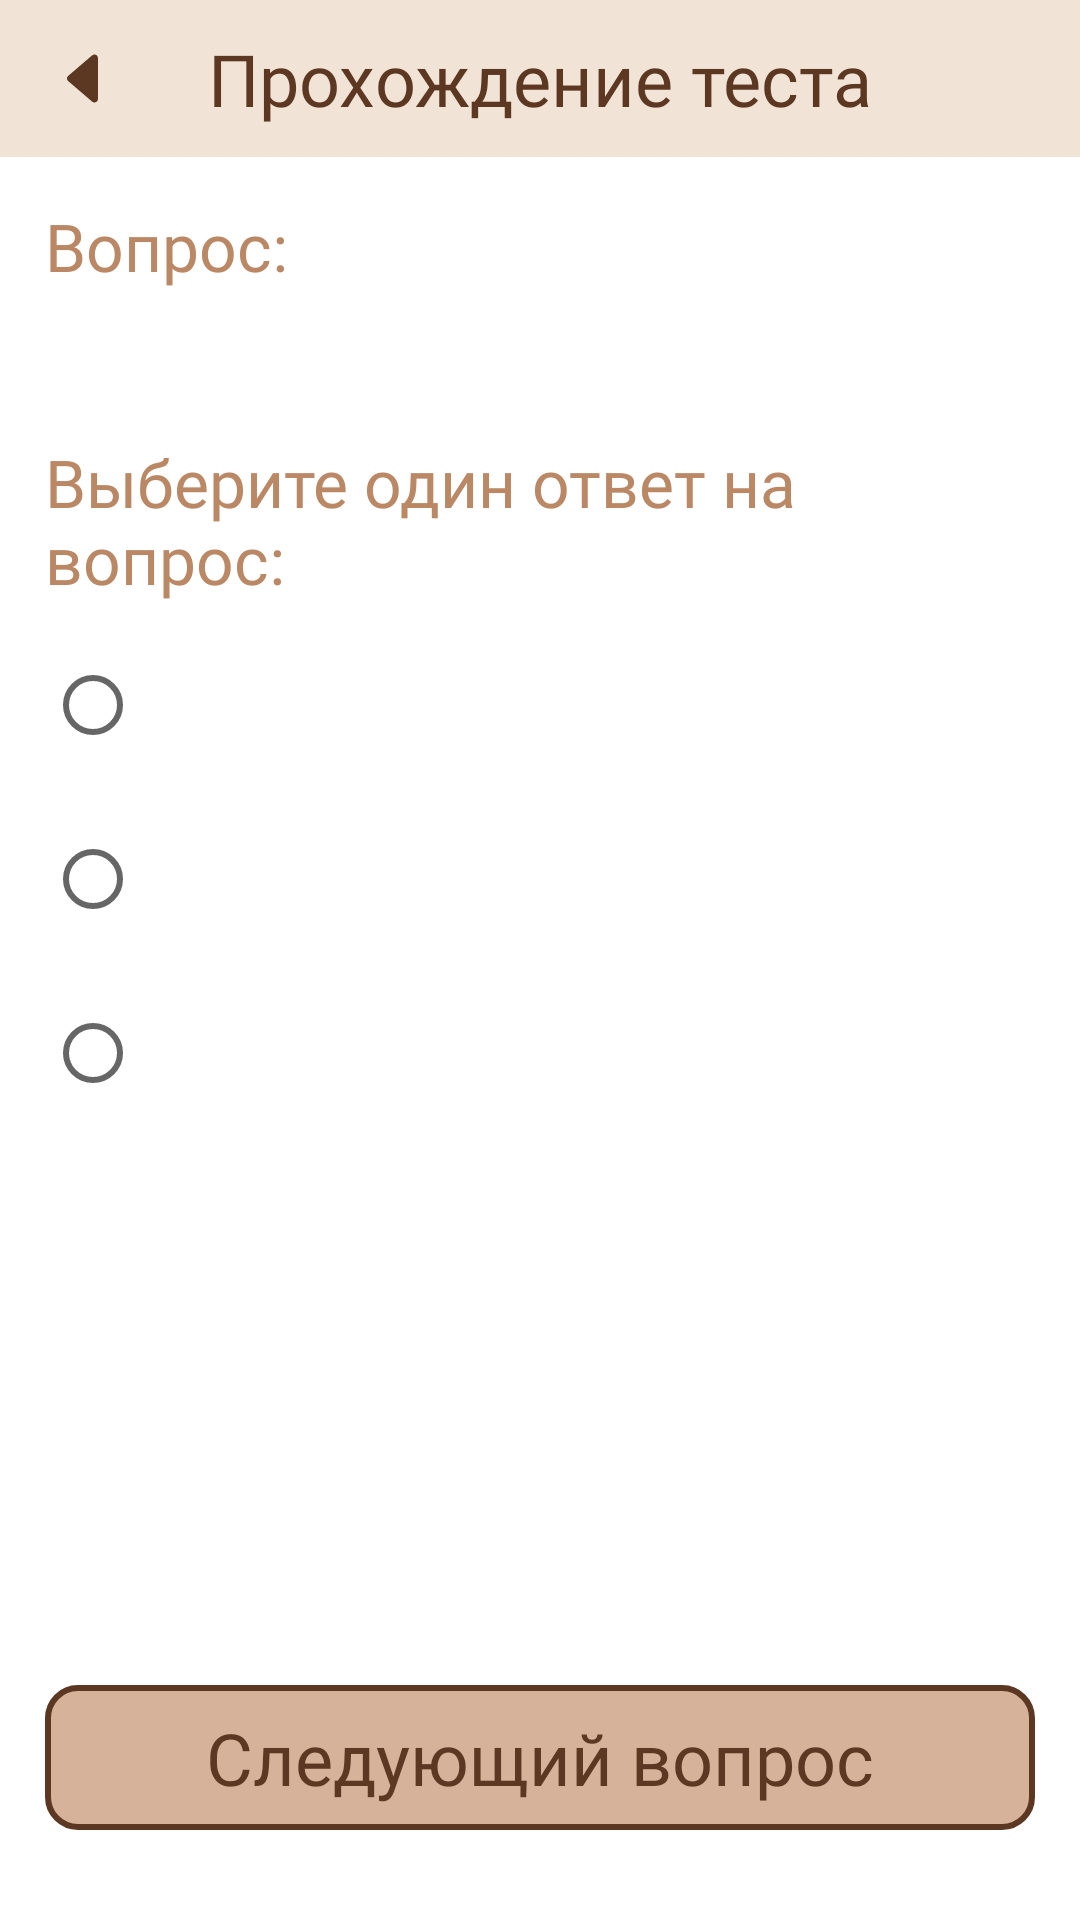

Reconstruct the res/layout file that produces this screen, plus the resources it refers to.
<!-- AndroidManifest.xml: application theme Theme.HistoryVN_project -->
<!-- res/layout/fragment_start_test.xml -->
<?xml version="1.0" encoding="utf-8"?>
<androidx.constraintlayout.widget.ConstraintLayout xmlns:android="http://schemas.android.com/apk/res/android"
    xmlns:app="http://schemas.android.com/apk/res-auto"
    xmlns:tools="http://schemas.android.com/tools"
    android:layout_width="match_parent"
    android:layout_height="match_parent"
    tools:context=".StartTestFragment">

    <LinearLayout
        android:id="@+id/linearLayout"
        android:layout_width="match_parent"
        android:layout_height="wrap_content"
        android:background="@color/light_beige"
        android:orientation="horizontal"
        android:paddingHorizontal="15dp"
        app:layout_constraintTop_toTopOf="parent">

        <ImageView
            android:id="@+id/back"
            android:layout_width="25dp"
            android:layout_height="match_parent"
            android:src="@drawable/back_svg" />

        <TextView
            android:id="@+id/textViewReg"
            android:layout_width="0dp"
            android:layout_height="wrap_content"
            android:layout_weight="1"
            android:fontFamily="@font/vollkorn_bold"
            android:gravity="center"
            android:paddingVertical="10dp"
            android:text="Прохождение теста"
            android:textColor="@color/dark_brown"
            android:textSize="24sp"/>

        <ImageView
            android:layout_width="25dp"
            android:layout_height="match_parent" />

    </LinearLayout>

    <ScrollView
        android:id="@+id/scrollView2"
        android:layout_width="match_parent"
        android:layout_height="0dp"
        app:layout_constraintBottom_toTopOf="@+id/buttonTest"
        app:layout_constraintTop_toBottomOf="@+id/linearLayout">

        <LinearLayout
            android:layout_width="match_parent"
            android:layout_height="wrap_content"
            android:layout_margin="15dp"
            android:orientation="vertical">

            <LinearLayout
                android:layout_width="match_parent"
                android:layout_height="wrap_content"
                android:orientation="horizontal">

                <TextView
                    android:id="@+id/text1"
                    android:layout_width="wrap_content"
                    android:layout_height="wrap_content"
                    android:layout_marginRight="10dp"
                    android:layout_marginBottom="10dp"
                    android:fontFamily="@font/vollkorn_semibold"
                    android:textColor="@color/beige3"
                    android:text="Вопрос:"
                    android:textSize="22sp" />

                <TextView
                    android:id="@+id/questionCount"
                    android:layout_width="match_parent"
                    android:layout_height="wrap_content"
                    android:layout_marginBottom="10dp"
                    android:text=""
                    android:fontFamily="@font/vollkorn_semibold"
                    android:textColor="@color/beige3"
                    android:textSize="22sp" />
            </LinearLayout>


            <TextView
                android:id="@+id/questionText"
                android:layout_width="match_parent"
                android:layout_height="wrap_content"
                android:layout_marginBottom="10dp"
                android:text=""
                android:fontFamily="@font/vollkorn_semibold"
                android:textColor="@color/dark_brown"
                android:textSize="22sp" />

            <TextView
                android:id="@+id/test2"
                android:layout_width="match_parent"
                android:layout_height="wrap_content"
                android:layout_marginBottom="10dp"
                android:text="Выберите один ответ на вопрос:"
                android:fontFamily="@font/vollkorn_semibold"
                android:textColor="@color/beige3"
                android:textSize="22sp" />

            <RadioGroup
                android:id="@+id/radioGroup"
                android:layout_width="match_parent"
                android:layout_height="wrap_content">

                <RadioButton
                    android:id="@+id/radio_one"
                    android:layout_width="match_parent"
                    android:layout_height="wrap_content"
                    android:layout_marginBottom="10dp"
                    android:fontFamily="@font/vollkorn_semibold"
                    android:textColor="@color/dark_brown"
                    android:textSize="22sp"
                    android:backgroundTint="@color/dark_beige"
                    android:text="" />

                <RadioButton
                    android:id="@+id/radio_two"
                    android:layout_width="match_parent"
                    android:layout_height="wrap_content"
                    android:layout_marginBottom="10dp"
                    android:fontFamily="@font/vollkorn_semibold"
                    android:textColor="@color/dark_brown"
                    android:textSize="22sp"
                    android:backgroundTint="@color/dark_beige"
                    android:text="" />

                <RadioButton
                    android:id="@+id/radio_three"
                    android:layout_width="match_parent"
                    android:layout_height="wrap_content"
                    android:layout_marginBottom="10dp"
                    android:fontFamily="@font/vollkorn_semibold"
                    android:textColor="@color/dark_brown"
                    android:textSize="22sp"
                    android:backgroundTint="@color/dark_beige"
                    android:text="" />

            </RadioGroup>

        </LinearLayout>
    </ScrollView>


    <LinearLayout
        android:id="@+id/buttonTest"
        android:layout_width="match_parent"
        android:layout_height="wrap_content"
        android:layout_marginHorizontal="15dp"
        android:layout_marginVertical="30dp"
        app:layout_constraintBottom_toBottomOf="parent"
        android:orientation="vertical"
        android:background="@drawable/button">

        <TextView
            android:layout_width="match_parent"
            android:layout_height="wrap_content"
            android:text="Следующий вопрос"
            android:fontFamily="@font/vollkorn_bold"
            android:textColor="@color/dark_brown"
            android:textAlignment="center"
            android:textSize="24sp"/>
    </LinearLayout>

</androidx.constraintlayout.widget.ConstraintLayout>
<!-- resources referenced by this layout -->
<resources>
  <color name="beige3">#BA8865</color>
  <color name="dark_beige">#D6B29A</color>
  <color name="dark_brown">#5C3822</color>
  <color name="light_beige">#F1E3D5</color>
  <!-- drawable back_svg (drawable) -->
  <vector xmlns:android="http://schemas.android.com/apk/res/android"
      android:width="28dp"
      android:height="28dp"
      android:viewportWidth="28"
      android:viewportHeight="28">
    <path
        android:pathData="M17.606,22.641L8.685,14.996C8.542,14.873 8.426,14.72 8.347,14.548C8.268,14.376 8.227,14.189 8.227,14C8.227,13.811 8.268,13.624 8.347,13.452C8.426,13.28 8.542,13.127 8.685,13.004L17.606,5.359C18.458,4.63 19.773,5.235 19.773,6.356V21.646C19.773,22.767 18.458,23.372 17.606,22.641Z"
        android:fillColor="#5C3822"/>
  </vector>
  <!-- drawable button (drawable) -->
  <?xml version="1.0" encoding="utf-8"?>
  <shape xmlns:android="http://schemas.android.com/apk/res/android">
      <solid android:color="@color/dark_beige"/>
      <corners android:radius="10dp"/>
      <padding
          android:left="8dp"
          android:right="8dp"
          android:top="8dp"
          android:bottom="8dp"/>
      <stroke android:color="@color/dark_brown" android:width="2dp"/>
  </shape>
  <style name="Theme.HistoryVN_project" parent="Theme.MaterialComponents.DayNight.NoActionBar">
          
          <item name="colorPrimary">@color/purple_500</item>
          <item name="colorPrimaryVariant">@color/purple_700</item>
          <item name="colorOnPrimary">@color/white</item>
          
          <item name="colorSecondary">@color/teal_200</item>
          <item name="colorSecondaryVariant">@color/teal_700</item>
          <item name="colorOnSecondary">@color/black</item>
          
          <item name="android:statusBarColor">?attr/colorPrimaryVariant</item>
          
      </style>
  <color name="purple_500">#FF6200EE</color>
  <color name="purple_700">#FF3700B3</color>
  <color name="white">#FFFFFFFF</color>
  <color name="teal_200">#FF03DAC5</color>
  <color name="teal_700">#FF018786</color>
  <color name="black">#FF000000</color>
</resources>
